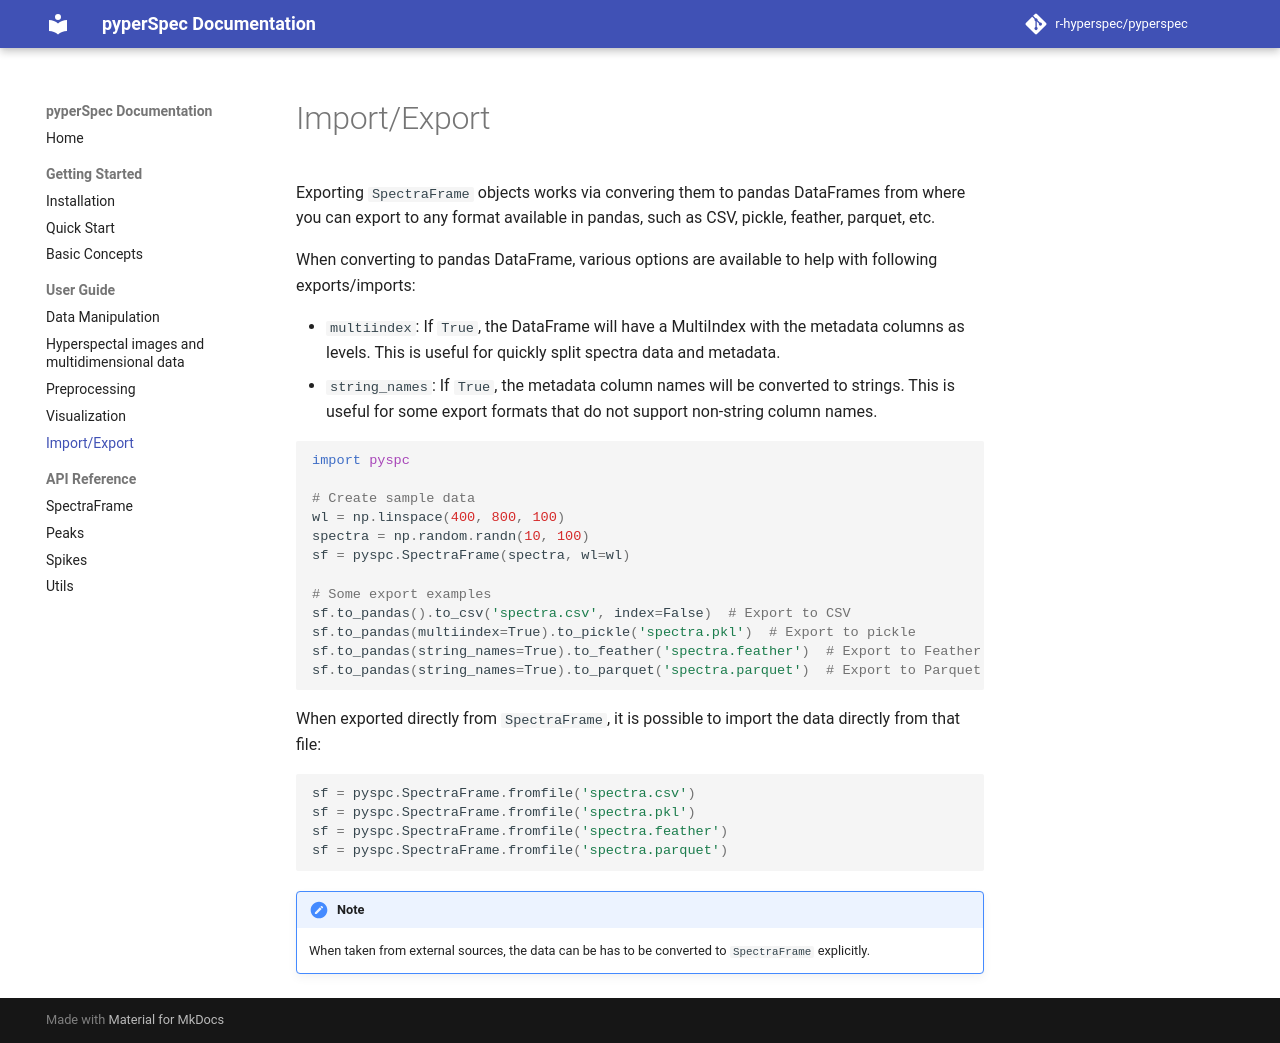

repository: r-hyperspec/pyperspec · page: user-guide/io/index.html · generator: mkdocs

# Import/Export

Exporting `SpectraFrame` objects works via convering them to pandas DataFrames from where you can export to any format available in pandas, such as CSV, pickle, feather, parquet, etc.

When converting to pandas DataFrame, various options are available to help with following exports/imports:

- `multiindex`: If `True`, the DataFrame will have a MultiIndex with the metadata columns as levels. This is useful for quickly split spectra data and metadata.
- `string_names`: If `True`, the metadata column names will be converted to strings. This is useful for some export formats that do not support non-string column names.

```python
import pyspc

# Create sample data
wl = np.linspace(400, 800, 100)
spectra = np.random.randn(10, 100)
sf = pyspc.SpectraFrame(spectra, wl=wl)

# Some export examples
sf.to_pandas().to_csv('spectra.csv', index=False)  # Export to CSV
sf.to_pandas(multiindex=True).to_pickle('spectra.pkl')  # Export to pickle
sf.to_pandas(string_names=True).to_feather('spectra.feather')  # Export to Feather
sf.to_pandas(string_names=True).to_parquet('spectra.parquet')  # Export to Parquet
```

When exported directly from `SpectraFrame`, it is possible to import the data directly from that file:

```python
sf = pyspc.SpectraFrame.fromfile('spectra.csv')
sf = pyspc.SpectraFrame.fromfile('spectra.pkl')
sf = pyspc.SpectraFrame.fromfile('spectra.feather')
sf = pyspc.SpectraFrame.fromfile('spectra.parquet')
```

!!! note
    When taken from external sources, the data can be has to be converted to `SpectraFrame` explicitly.
